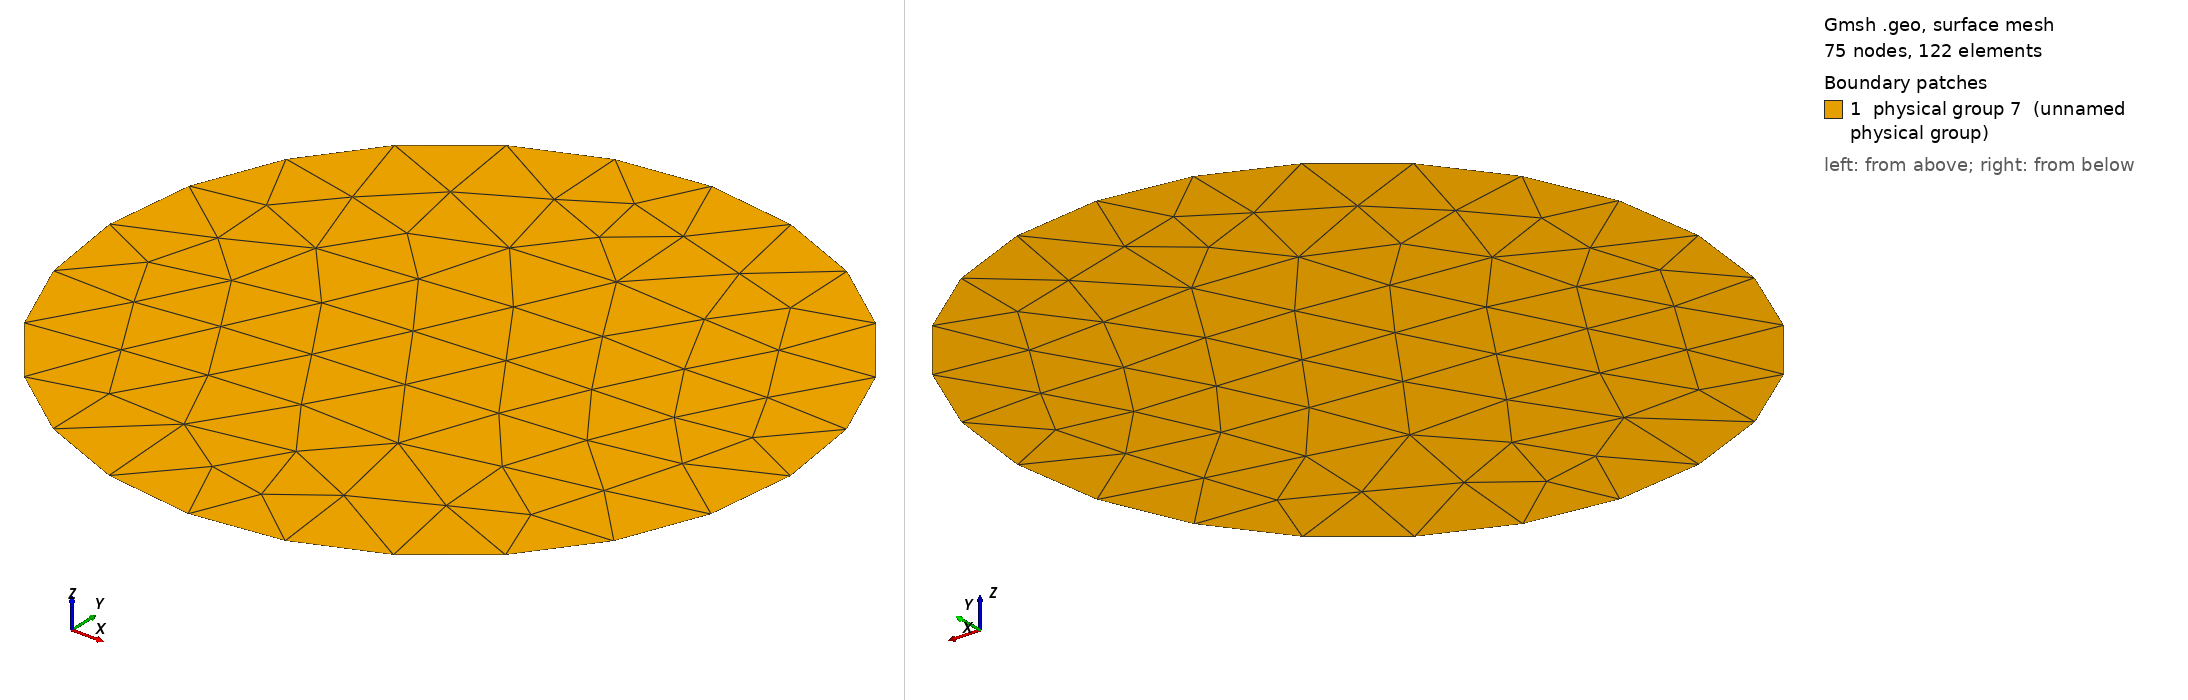

Gmsh geometry script, surface-meshed: 75 nodes, 122 surface elements. Boundary patches (legend numbers): 1 physical group 7 (unnamed physical group). Left view from above one corner, right view from below the opposite corner. Legend entries are the model's physical surfaces. The drawing asked Gmsh for element sizes between 1% and 20% of the model's largest extent; the script's own settings can give other sizes.

=== disque_T3_lc_14.geo (drawn) ===

lc = 14;
r = 50.0;
xc = 0.0;
yc = 0.0;

Point(1) = {xc + r, yc, 0, lc};
Point(2) = {xc, yc + r, 0, lc};
Point(3) = {xc - r, yc, 0, lc};
Point(4) = {xc, yc - r, 0, lc};
Point(5) = {xc, yc, 0, lc};

Circle(1) = {1, 5, 2};
Circle(2) = {2, 5, 3};
Circle(3) = {3, 5, 4};
Circle(4) = {4, 5, 1};

Line Loop(5) = {1, 2, 3, 4};
Plane Surface(6) = {5};
Physical Surface(7) = {6};
Physical Line(8) = {2}; // demi-cercle supérieur
Physical Line(9) = {4}; // demi-cercle inférieur

Mesh.SecondOrderIncomplete = 1;
